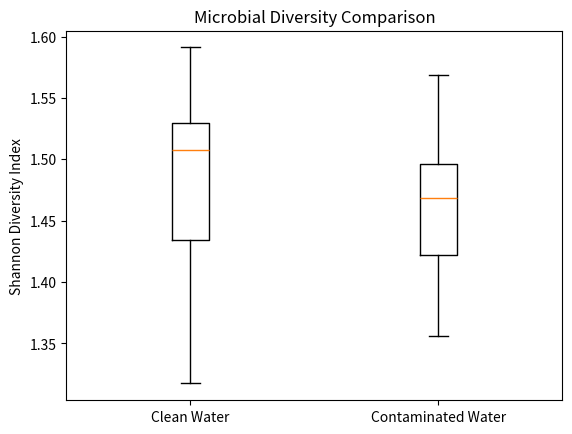
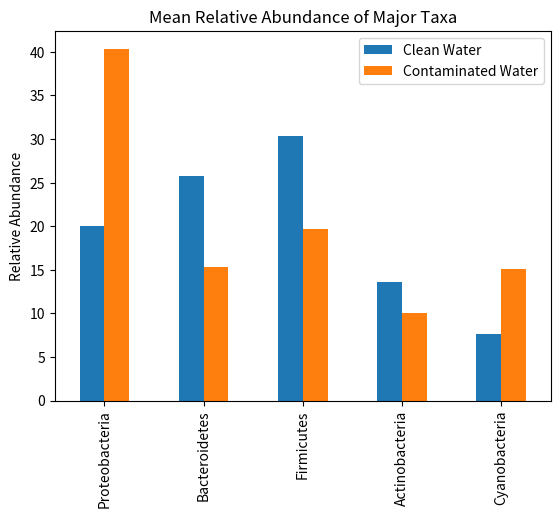

Write the Python code that produced these figures, in order.
import pandas as pd
import numpy as np
import matplotlib.pyplot as plt
from scipy.stats import ttest_ind

# Set random seed for reproducibility
np.random.seed(42)

# Microbial taxa
taxa = ["Proteobacteria", "Bacteroidetes", "Firmicutes", "Actinobacteria", "Cyanobacteria"]

# Simulated microbiome data
clean_samples = pd.DataFrame(
    np.random.normal(loc=[20, 25, 30, 15, 10], scale=5, size=(20, 5)),
    columns=taxa
)

contaminated_samples = pd.DataFrame(
    np.random.normal(loc=[40, 15, 20, 10, 15], scale=5, size=(20, 5)),
    columns=taxa
)

# Shannon Diversity Function
def shannon_index(df):
    proportions = df.div(df.sum(axis=1), axis=0)
    return -(proportions * np.log(proportions + 1e-9)).sum(axis=1)

clean_div = shannon_index(clean_samples)
cont_div = shannon_index(contaminated_samples)

# Statistical test
t_stat, p_value = ttest_ind(clean_div, cont_div)

print("Shannon Diversity Comparison")
print("T-statistic:", t_stat)
print("P-value:", p_value)

# Boxplot (matplotlib)
plt.figure()
plt.boxplot([clean_div, cont_div])
plt.xticks([1, 2], ["Clean Water", "Contaminated Water"])
plt.ylabel("Shannon Diversity Index")
plt.title("Microbial Diversity Comparison")
plt.show()

# Mean abundance comparison
mean_clean = clean_samples.mean()
mean_cont = contaminated_samples.mean()

abundance_df = pd.DataFrame({
    "Clean Water": mean_clean,
    "Contaminated Water": mean_cont
})

abundance_df.plot(kind="bar")
plt.title("Mean Relative Abundance of Major Taxa")
plt.ylabel("Relative Abundance")
plt.show()
